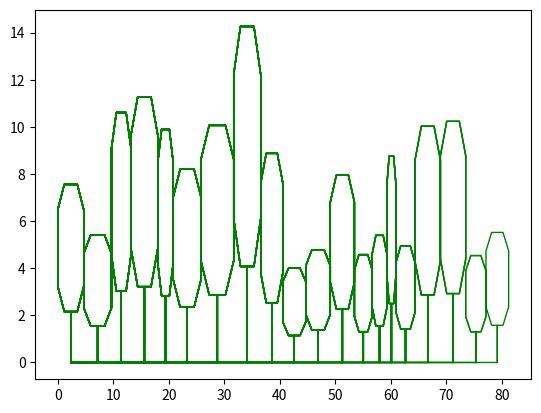

Here is the Python script that generated this plot:
import matplotlib.pyplot as plt
import numpy as np

Trees = 20
# Generierung von zufälligen Zahlen in gaußscher Verteilung (Mitte, Abweichung, Anzahl Werte)
TreeHeights = np.random.normal(8, 3, Trees)
TreeWidths = np.random.normal(4, 1, Trees)

print(TreeWidths)

TreeColor = {'color': 'green', 'linewidth': 1}

TreeStandardXValues = ([1.0, 1.0, 1.5, 2.0, 2.0, 1.5, 0.5, 0.0, 0.0, 0.5, 1.0, 1.0])
TreeStandardYValues = ([0.0, 1.0, 1.0, 1.5, 3.0, 3.5, 3.5, 3.0, 1.5, 1.0, 1.0, 0.0])

TreeIndividualXValue = []
TreeIndividualYValue = []
n = 0
TreeDistance = 0

while n != Trees:
    for x in TreeStandardXValues:
        TreeIndividualXValue.append(x / max(TreeStandardXValues) * TreeWidths[n] + TreeDistance)

    TreeDistance = max(TreeIndividualXValue)

    for y in TreeStandardYValues:
        TreeIndividualYValue.append(y / max(TreeStandardYValues) * TreeHeights[n])

    n += 1
    plt.plot(TreeIndividualXValue, TreeIndividualYValue, **TreeColor)

plt.show()
